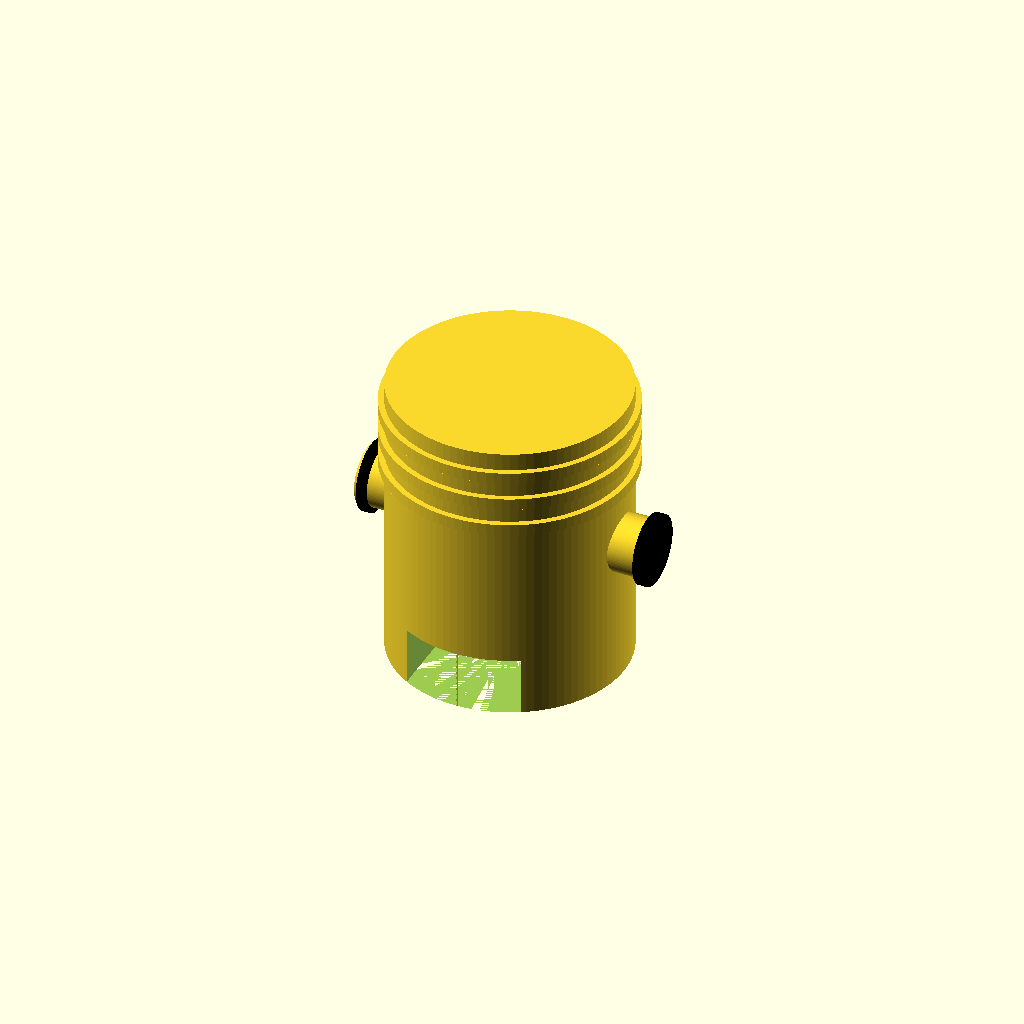
Cell 1: the model at its default parameters.
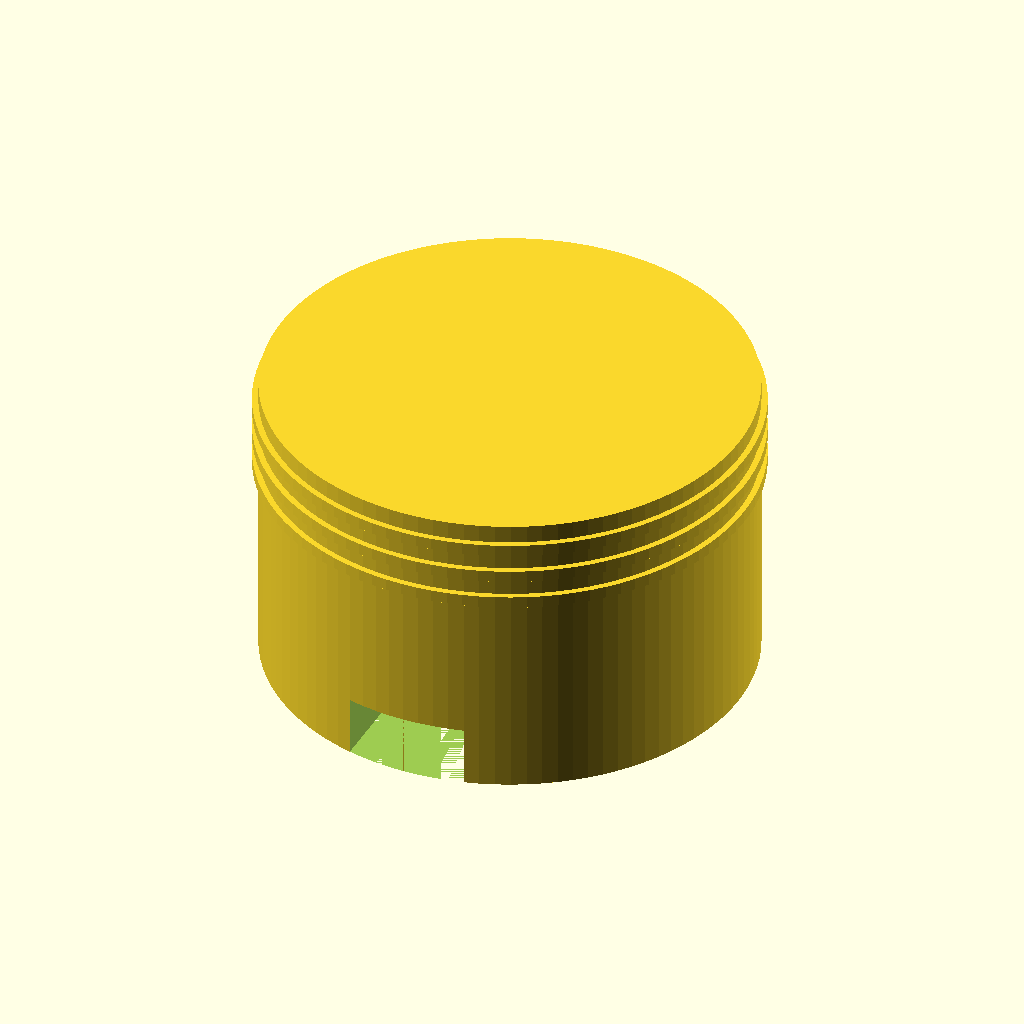
Cell 2: the same model with piston_diameter = 80.
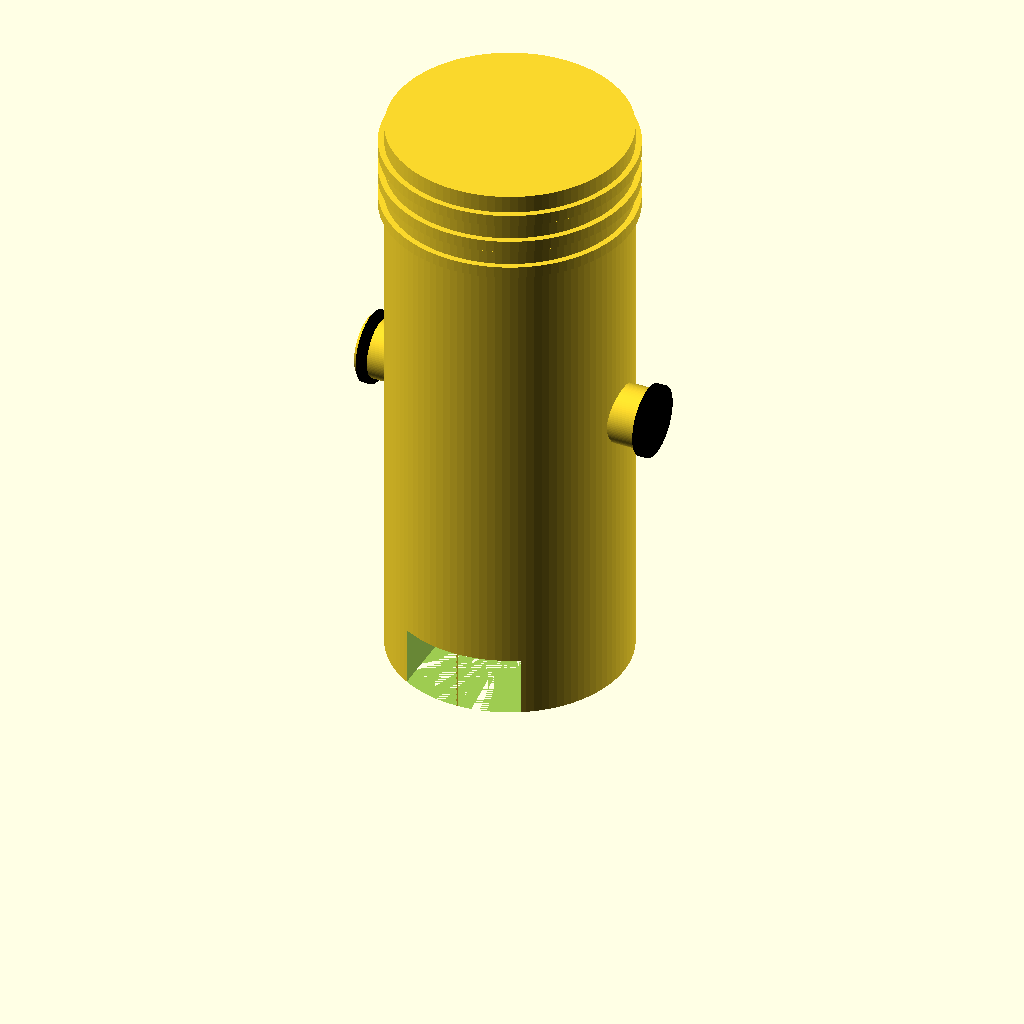
Cell 3: the same model with piston_height = 100.
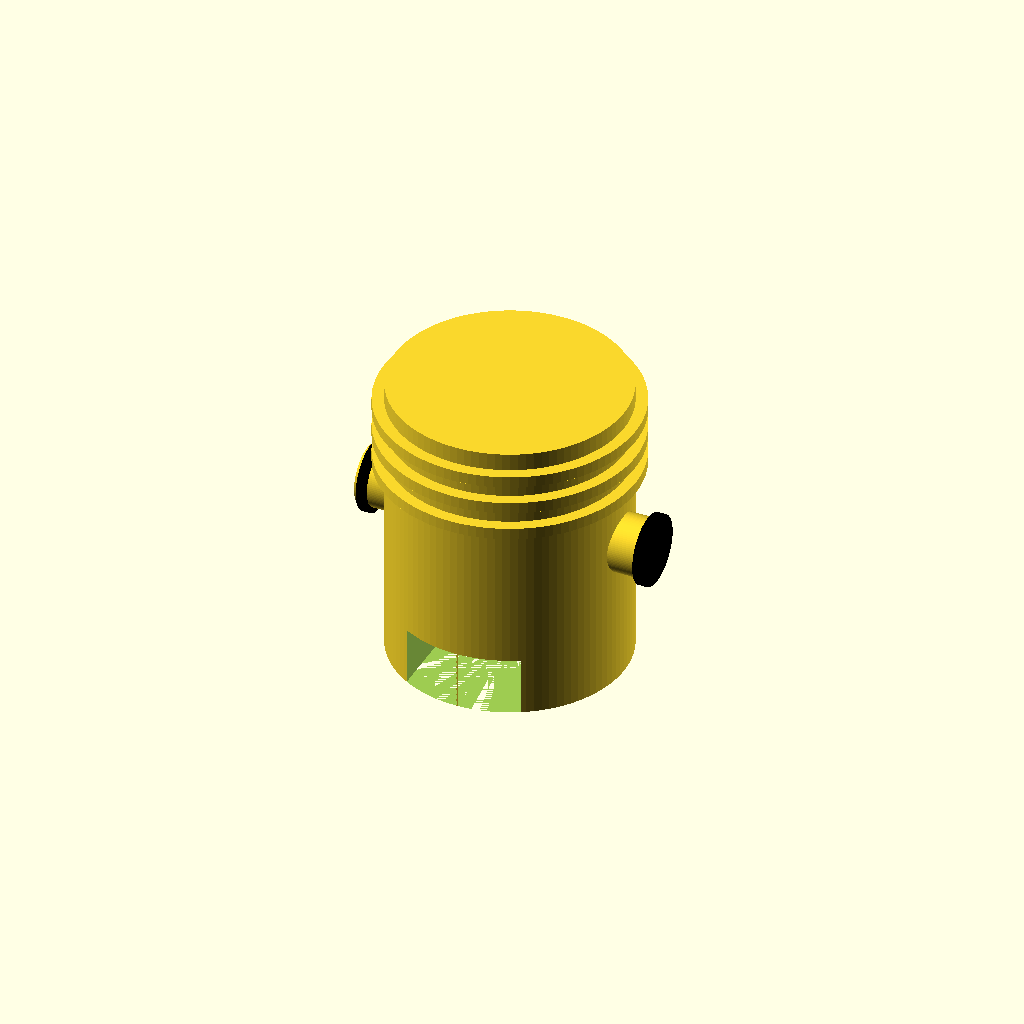
Cell 4 — groove_depth set to 2, the other parameters unchanged.
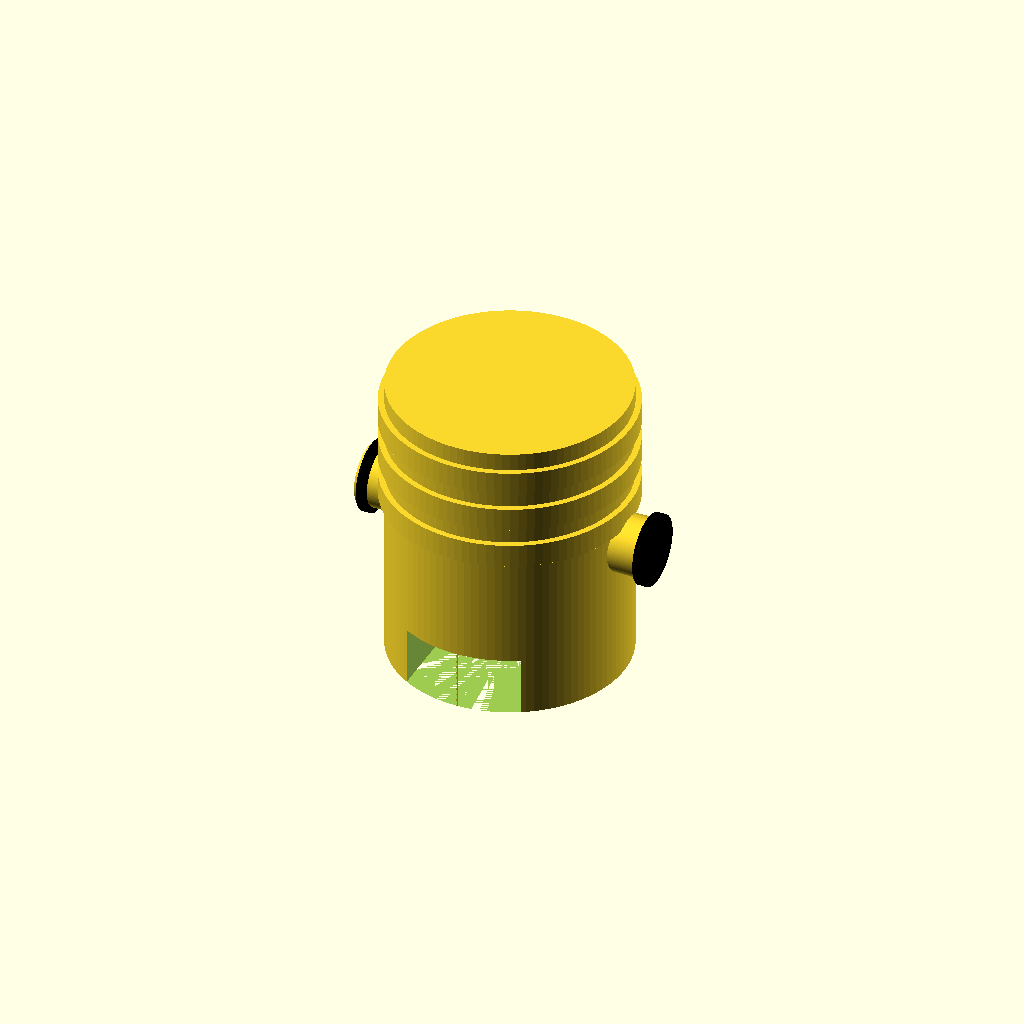
Cell 5 — groove_width set to 4, the other parameters unchanged.
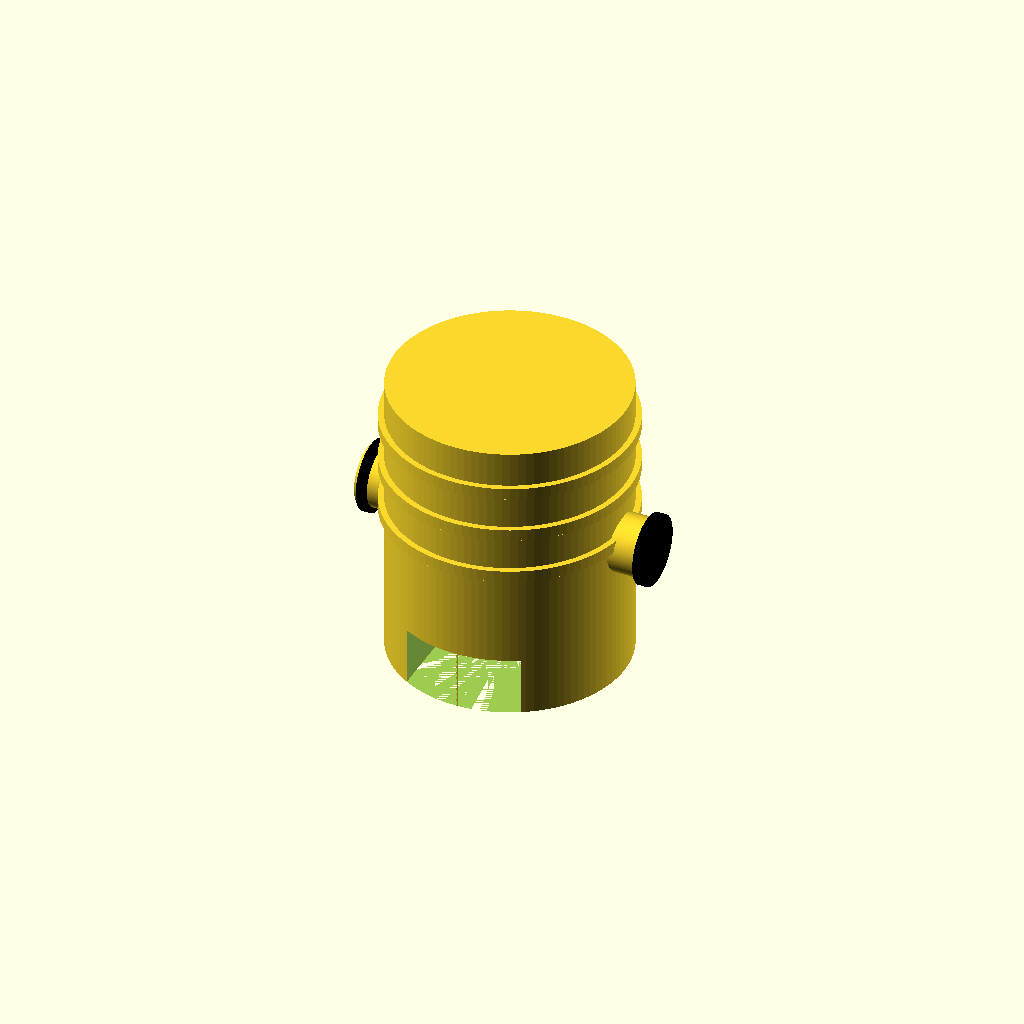
Cell 6: the same model with groove_spacing = 6.
All cells are drawn from one camera (rotation 55°, 0°, 25°, orthographic, colour scheme Cornfield), so only the parameter changes between them.
OpenSCAD source file TracePart/objfile_11/output_0/objfile_11.scad:

// Parameters
piston_diameter = 40;
piston_height = 50;
groove_depth = 1;
groove_width = 2;
groove_spacing = 3;
num_grooves = 3;
pin_diameter = 10;
pin_length = 50;
pin_offset = piston_height / 2;
retaining_ring_diameter = 12;
retaining_ring_thickness = 1.5;
retaining_ring_depth = 1;
cutout_depth = 5;
cutout_width = 20;
cutout_height = 10;

// Main Assembly
module piston_assembly() {
    piston_body();
    piston_pin();
    retaining_ring(-1);
    retaining_ring(1);
}

// Piston Body
module piston_body() {
    difference() {
        union() {
            // Main body
            cylinder(h = piston_height, d = piston_diameter, $fn=100);

            // Grooves
            for (i = [0:num_grooves-1]) {
                translate([0, 0, piston_height - (i+1)*(groove_width + groove_spacing)])
                    cylinder(h = groove_width, d = piston_diameter + groove_depth*2, $fn=100);
            }
        }

        // Horizontal bore for piston pin
        translate([-pin_length/2, 0, pin_offset])
            rotate([0, 90, 0])
                cylinder(h = pin_length, d = pin_diameter, $fn=100);

        // Bottom cutout
        translate([-cutout_width/2, -piston_diameter/2, 0])
            cube([cutout_width, piston_diameter, cutout_height]);

        // Retaining ring holes
        for (side = [-1, 1]) {
            translate([side*(pin_length/2 - retaining_ring_thickness/2), 0, pin_offset])
                rotate([0, 90, 0])
                    cylinder(h = retaining_ring_thickness, d = retaining_ring_diameter, $fn=100);
        }
    }
}

// Piston Pin
module piston_pin() {
    translate([-pin_length/2, 0, pin_offset])
        rotate([0, 90, 0])
            cylinder(h = pin_length, d = pin_diameter, $fn=100);
}

// Retaining Ring
module retaining_ring(side = 1) {
    translate([side*(pin_length/2 - retaining_ring_thickness/2), 0, pin_offset])
        rotate([0, 90, 0])
            color("black")
                cylinder(h = retaining_ring_thickness, d = retaining_ring_diameter, $fn=100);
}

// Render the assembly
piston_assembly();
Parameter table extracted from the source (name, type, default, range or options):
piston_diameter: number, default 40
piston_height: number, default 50
groove_depth: number, default 1
groove_width: number, default 2
groove_spacing: number, default 3
num_grooves: number, default 3
pin_diameter: number, default 10
pin_length: number, default 50
retaining_ring_diameter: number, default 12
retaining_ring_thickness: number, default 1.5
retaining_ring_depth: number, default 1
cutout_depth: number, default 5
cutout_width: number, default 20
cutout_height: number, default 10
